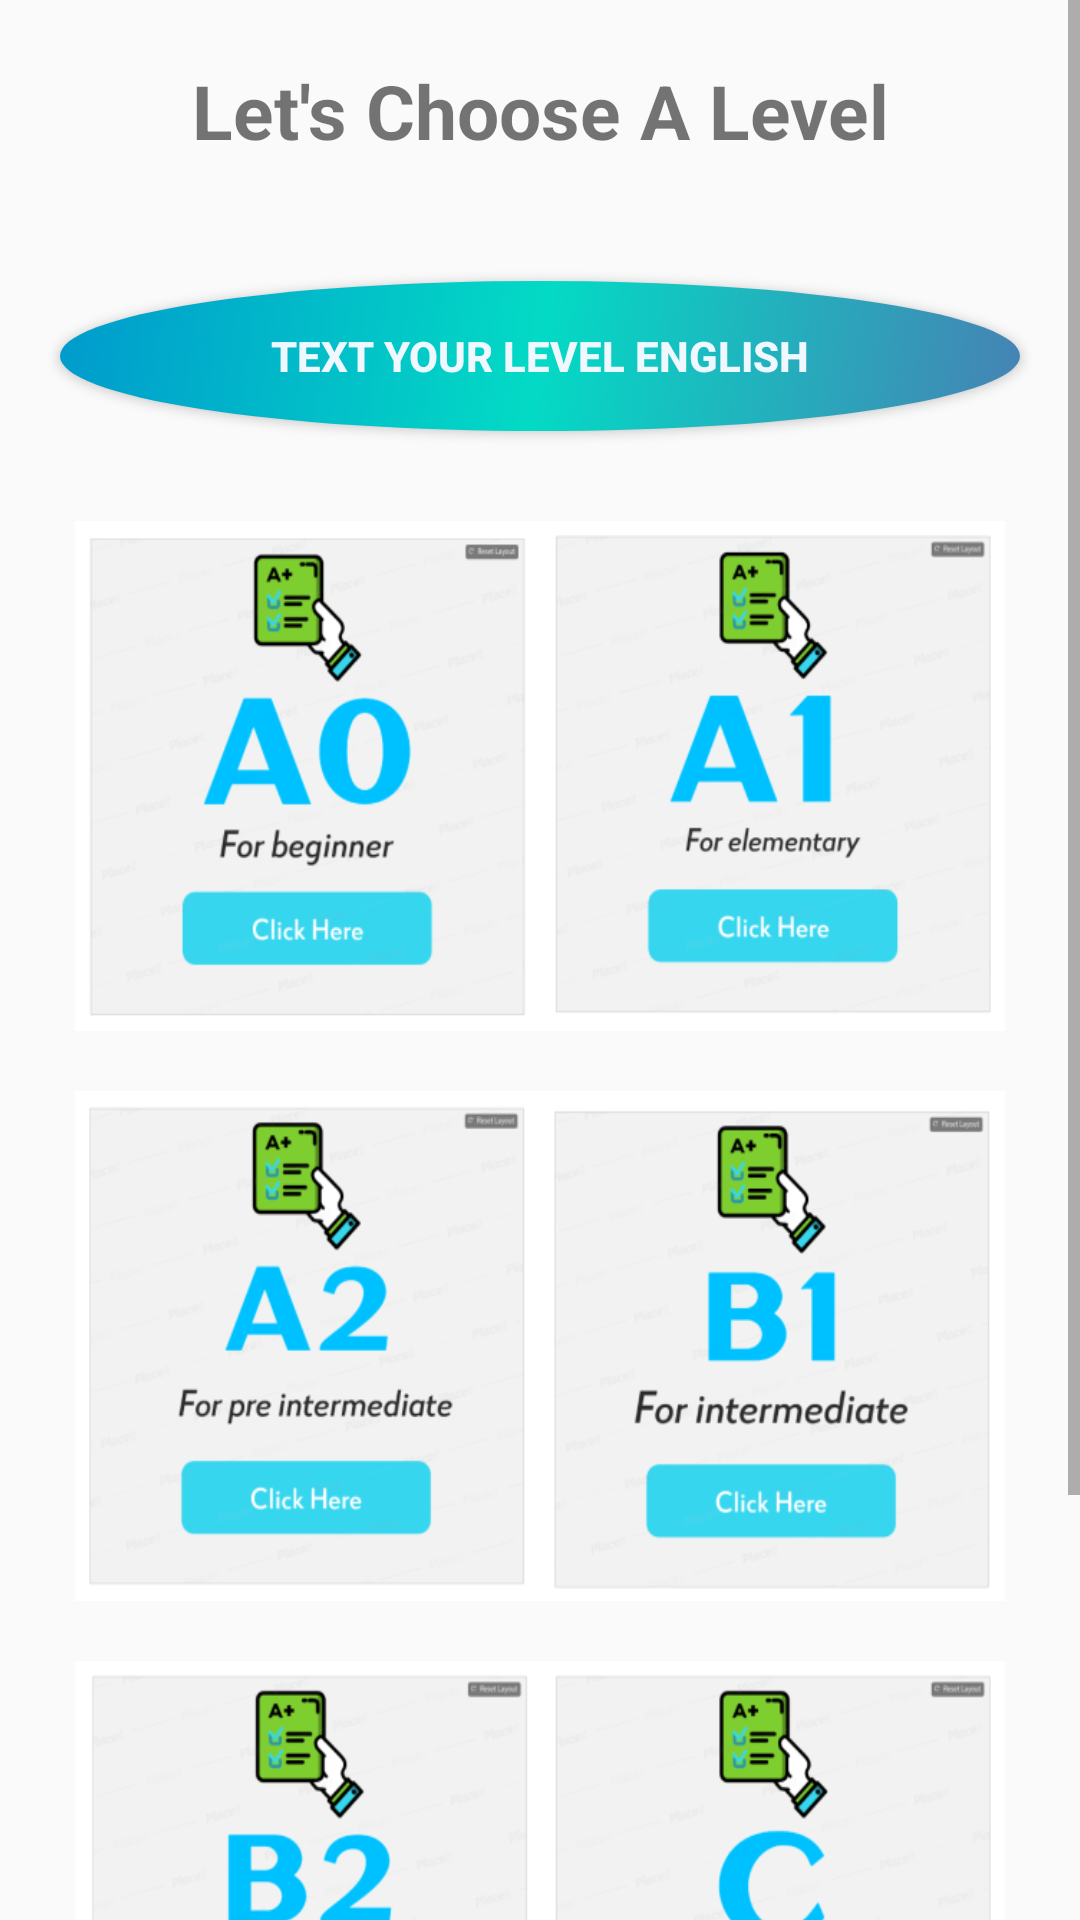

This screen was rendered from an Android layout file. Write that file and the resources it references.
<!-- AndroidManifest.xml: application theme AppTheme -->
<!-- res/layout/activity_home.xml -->
<?xml version="1.0" encoding="utf-8"?>
<ScrollView xmlns:android="http://schemas.android.com/apk/res/android"
    xmlns:tools="http://schemas.android.com/tools"
    android:layout_width="match_parent"
    android:layout_height="match_parent"
    tools:context=".MainActivity">

    <LinearLayout
        android:layout_width="match_parent"
        android:layout_height="wrap_content"
        android:orientation="vertical">

        <TextView
            android:layout_width="match_parent"
            android:layout_height="match_parent"
            android:layout_margin="20dp"
            android:gravity="center"
            android:text="Let's Choose A Level"
            android:textSize="25sp"
            android:textStyle="bold" />
        <Button
            android:layout_width="match_parent"
            android:layout_margin="20dp"
            android:layout_height="50dp"
            android:layout_marginTop="10dp"
            android:text="Text your level english"
            android:textColor="@color/colorAliceblue"
            android:textStyle="bold"
            android:drawableTop="@drawable/ic_your_test"
            android:background="@drawable/button_test_hover"
            android:id="@+id/btn_test"/>
        <LinearLayout
            android:layout_width="match_parent"
            android:layout_height="match_parent"
            android:layout_margin="10dp"
            android:orientation="horizontal">

            <Button
                android:id="@+id/btn_test_a0"
                android:layout_width="match_parent"
                android:layout_height="170dp"
                android:layout_marginLeft="15dp"
                android:background="@mipmap/ic_launcher_buttona0"
                android:layout_weight="1" />

            <Button
                android:id="@+id/btn_test_a1"
                android:layout_width="match_parent"
                android:layout_height="170dp"
                android:layout_marginRight="15dp"
                android:layout_weight="1"
                android:background="@mipmap/ic_launcher_buttona1" />
        </LinearLayout>

        <LinearLayout
            android:layout_width="match_parent"
            android:layout_height="match_parent"
            android:layout_margin="10dp"
            android:orientation="horizontal">

            <Button
                android:id="@+id/btn_test_a2"
                android:layout_width="match_parent"
                android:layout_height="170dp"
                android:layout_marginLeft="15dp"
                android:layout_weight="1"
                android:background="@mipmap/ic_launcher_buttona2" />

            <Button
                android:id="@+id/btn_test_b1"
                android:layout_width="match_parent"
                android:layout_height="170dp"
                android:layout_marginRight="15dp"
                android:layout_weight="1"
                android:background="@mipmap/ic_launcher_buttonb1" />
        </LinearLayout>

        <LinearLayout
            android:layout_width="match_parent"
            android:layout_height="match_parent"
            android:layout_margin="10dp"
            android:orientation="horizontal">

            <Button
                android:id="@+id/btn_test_b2"
                android:layout_width="match_parent"
                android:layout_height="170dp"
                android:layout_marginLeft="15dp"
                android:layout_weight="1"
                android:background="@mipmap/ic_launcher_buttonb2" />

            <Button
                android:id="@+id/btn_test_c"
                android:layout_width="match_parent"
                android:layout_height="170dp"
                android:layout_marginRight="15dp"
                android:layout_weight="1"
                android:background="@mipmap/ic_launcher_buttonc" />
        </LinearLayout>

        <Button
            android:id="@+id/btn_chuyen"
            android:layout_width="match_parent"
            android:layout_height="wrap_content"
            android:layout_margin="20dp"
            android:textStyle="italic"
            android:background="@drawable/button_login_hover"
            android:text="Log In With Me" />
    </LinearLayout>

</ScrollView>
<!-- resources referenced by this layout -->
<resources>
  <color name="colorAliceblue">#F0F8FF</color>
  <!-- drawable button_login_hover (drawable) -->
  <?xml version="1.0" encoding="utf-8"?>
  <selector xmlns:android="http://schemas.android.com/apk/res/android">
      <item android:state_pressed="false">
          <shape xmlns:android="http://schemas.android.com/apk/res/android" android:shape="rectangle">
              <gradient
                  android:startColor="@color/colorSandyBrown"
                  android:centerColor="@color/colorMoccasin"
                  android:endColor="@color/colorPapayaWhip"
                  android:angle="135" />
              <padding android:left="6dp"
                  android:top="6dp"
                  android:right="6dp"
                  android:bottom="6dp" />
              <corners android:radius="30dp" />
          </shape>
      </item>
      <item android:state_pressed="true">
          <shape xmlns:android="http://schemas.android.com/apk/res/android" android:shape="rectangle">
              <gradient
                  android:startColor="@color/colorPapayaWhip"
                  android:centerColor="@color/colorMoccasin"
                  android:endColor="@color/colorSandyBrown"
                  android:angle="180" />
              <padding android:left="6dp"
                  android:top="6dp"
                  android:right="6dp"
                  android:bottom="6dp" />
              <corners android:radius="30dp" />
          </shape>
      </item>
  </selector>
  <!-- drawable button_test_hover (drawable) -->
  <?xml version="1.0" encoding="utf-8"?>
  <selector xmlns:android="http://schemas.android.com/apk/res/android">
      <item android:state_pressed="false">
          <shape xmlns:android="http://schemas.android.com/apk/res/android" android:shape="oval">
              <gradient
                  android:startColor="@color/colorStellBlue"
                  android:centerColor="@color/colorAccent"
                  android:endColor="@color/colorDeepSkyblue"
                  android:angle="135" />
          </shape>
      </item>
      <item android:state_pressed="true">
          <shape xmlns:android="http://schemas.android.com/apk/res/android" android:shape="oval">
              <gradient
                  android:startColor="@color/colorDeepSkyblue"
                  android:centerColor="@color/colorAccent"
                  android:endColor="@color/colorStellBlue"
                  android:angle="180" />
          </shape>
      </item>
  </selector>
  <!-- mipmap ic_launcher_buttona0: png bitmap (mipmap-hdpi, 8875 bytes) -->
  <!-- mipmap ic_launcher_buttona1: png bitmap (mipmap-hdpi, 8207 bytes) -->
  <!-- mipmap ic_launcher_buttona2: png bitmap (mipmap-hdpi, 8823 bytes) -->
  <!-- mipmap ic_launcher_buttonb1: png bitmap (mipmap-hdpi, 8580 bytes) -->
  <!-- mipmap ic_launcher_buttonb2: png bitmap (mipmap-hdpi, 8850 bytes) -->
  <!-- mipmap ic_launcher_buttonc: png bitmap (mipmap-hdpi, 8206 bytes) -->
  <style name="AppTheme" parent="Theme.AppCompat.Light.DarkActionBar">
          <item name="colorPrimary">@color/colorPrimary</item>
          <item name="colorPrimaryDark">@color/colorPrimaryDark</item>
          <item name="colorAccent">@color/colorAccent</item>
      </style>
  <color name="colorSandyBrown">#F4A460</color>
  <color name="colorMoccasin">#FFE4B5</color>
  <color name="colorPapayaWhip">#FFEFD5</color>
  <color name="colorStellBlue">#4682B4</color>
  <color name="colorAccent">#03DAC5</color>
  <color name="colorDeepSkyblue">#009ACD</color>
  <color name="colorPrimary">#55acee</color>
  <color name="colorPrimaryDark">#0077b5</color>
</resources>
